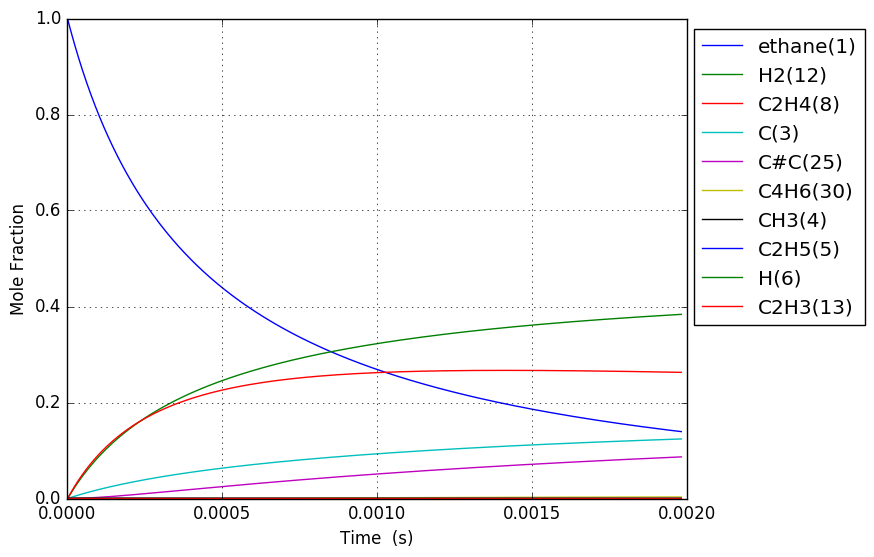

The table this chart was drawn from, first rows:
Time (s), Volume (m^3), Ar, He, Ne, N2, ethane(1), CH3(4), C2H5(5), C(3), H(6), C2H4(8), H2(12), C3H7(14), C2H3(13), C#C(25), C3H5(32), C4H7(28), C4H7(50), C4H6(30), C4H7(52)
5.415573818390997e-19, 0.1122, 0.0, 0.0, 0.0, 0.0, 1, 2.1794268626979514e-16, 7.019620706295982e-19, 1.9371417702563151e-29, 7.0196207062982613e-19, 1.4001578986078668e-29, 4.2017800481736073e-30, 2.641566232215664e-57, 2.2581800892259054e-49, 1.1052000980288485e-59, 4.3637105541173691e-87, 7.8070760587647507e-90, 2.7956349604643267e-98, 2.6625193308108319e-100, 6.0013041625958218e-101
1.5163606691494792e-18, 0.1122, 0.0, 0.0, 0.0, 0.0, 1, 6.1023952155536334e-16, 1.965493797793886e-18, 1.1700336292347255e-28, 1.9654937977952638e-18, 8.4569537077028575e-29, 2.5378751491310673e-29, 8.3055068820207812e-56, 2.6809114092745655e-48, 2.4722884177577463e-58, 4.9634059127539379e-85, 6.0242896588377161e-88, 3.9109804726621497e-96, 3.7247596968847012e-98, 8.3955883326857176e-99
3.465967243770238e-18, 0.1122, 0.0, 0.0, 0.0, 0.0, 1, 1.3948331921262478e-15, 4.4925572522465071e-18, 5.6332082679040244e-28, 4.4925572522531415e-18, 4.0716591693186926e-28, 1.2218776380601976e-28, 1.8529128955253877e-54, 2.6321347339463496e-47, 4.8848253237850792e-57, 4.4933525276573636e-83, 6.5655655512726682e-86, 8.5029154721843208e-94, 8.0980633732913168e-96, 1.8252991264937865e-96
7.365180393011756e-18, 0.1122, 0.0, 0.0, 0.0, 0.0, 1, 2.9640205332670101e-15, 9.5466841616479336e-18, 2.4601700482241347e-27, 9.5466841616769119e-18, 1.7782005314045742e-27, 5.3362606617107144e-28, 3.4703007824984752e-53, 2.3280933902028954e-46, 8.692285762471166e-56, 3.4055613767449512e-81, 5.3710402617073878e-84, 1.3932821499982456e-91, 1.3269476220668163e-93, 2.9909327942813874e-94
1.516360669149479e-17, 0.1122, 0.0, 0.0, 0.0, 0.0, 1, 6.1023952155445057e-15, 1.9654937982435517e-17, 1.0270725665886501e-26, 1.9654937982556494e-17, 7.4236371799721645e-27, 2.2277837820188566e-27, 5.9940815817094455e-52, 1.9569028163070021e-45, 1.4660810746408841e-54, 2.3680162682958497e-79, 3.8655766609236799e-82, 2.0071912768043515e-89, 1.9116406779150588e-91, 4.3088277893110863e-92
3.076045928846086e-17, 0.1122, 0.0, 0.0, 0.0, 0.0, 1, 1.2379144580083377e-14, 3.9871445631949599e-17, 4.1959265600354162e-26, 3.9871445632443839e-17, 3.0327980160156736e-26, 9.1012236595863342e-27, 9.9592561399205173e-51, 1.6043872315298061e-44, 2.4080426715124978e-53, 1.579001093260019e-77, 2.6202136983428237e-80, 2.7222279349556006e-87, 2.5926720058150811e-89, 5.8438687299432889e-90
6.1954164482393e-17, 0.1122, 0.0, 0.0, 0.0, 0.0, 1, 2.4932643309096656e-14, 8.030446096273347e-17, 1.6960606026556782e-25, 8.0304460964731297e-17, 1.2259054488920886e-25, 3.6788601209418417e-26, 1.6236100908151512e-49, 1.2992744926582981e-43, 3.9035412774455876e-52, 1.0313890668387654e-75, 1.7252663141936118e-78, 3.5855719623272499e-85, 3.4150157754780838e-87, 7.6974271514904264e-88
1.2434157487025728e-16, 0.1122, 0.0, 0.0, 0.0, 0.0, 1, 5.0039640766865332e-14, 1.6117049175132396e-16, 6.8197850877876084e-25, 1.6117049175935711e-16, 4.9293118971392815e-25, 1.4792534757754679e-25, 2.6221345733475477e-48, 1.0457693327783631e-42, 6.286533974331477e-51, 6.6683790181259181e-74, 1.1198850537966042e-76, 4.6551271370328213e-83, 4.4339232811650524e-85, 9.9940391708872604e-86
2.491163956459858e-16, 0.1122, 0.0, 0.0, 0.0, 0.0, 1, 1.0025363568137125e-13, 3.2290255383659619e-16, 2.7350388425174338e-24, 3.2290255386881287e-16, 1.9768745431648938e-24, 5.9324680610506729e-25, 4.2150045507286543e-47, 8.3916432902952835e-42, 1.0091282774129999e-49, 4.2894946212891472e-72, 7.2179526695668399e-75, 6.0004188643503989e-81, 5.7158774075479291e-83, 1.2883556845357901e-83
4.9866603719744295e-16, 0.1122, 0.0, 0.0, 0.0, 0.0, 1, 2.0068162550625704e-13, 6.4636668003950487e-16, 1.0954421256693691e-23, 6.4636668016853954e-16, 7.917809523953453e-24, 2.376081592064412e-24, 6.7597193693612572e-46, 6.7235311737836692e-41, 1.6172376141811991e-48, 2.7522534756301999e-70, 4.6357738952474587e-73, 7.7062389044682446e-79, 7.3423183839992413e-81, 1.6549545996407863e-81
9.977653203003573e-16, 0.1122, 0.0, 0.0, 0.0, 0.0, 1, 4.0153760513952488e-13, 1.2932949405747803e-15, 4.3846233070640045e-23, 1.2932949410912554e-15, 3.169187273052128e-23, 9.5105186855143282e-24, 1.0828135658247301e-44, 5.3829208243401479e-40, 2.5896908693024638e-47, 1.7636796342848845e-68, 2.9721157175254077e-71, 9.8774133562492563e-77, 9.4148353785557859e-79, 2.1220988018922075e-79
1.995963886506186e-15, 0.1122, 0.0, 0.0, 0.0, 0.0, 1, 8.0324956434004508e-13, 2.5871514941631609e-15, 1.7544204463129342e-22, 2.5871514962297359e-15, 1.268087733191733e-22, 3.8054463325851111e-23, 1.733508660888113e-43, 4.307984948506697e-39, 4.1452033814940473e-46, 1.1294731965426141e-66, 1.9038251421423769e-69, 1.2643878142051484e-74, 1.2061660468046025e-76, 2.7186917214577194e-77
3.992361018917843e-15, 0.1122, 0.0, 0.0, 0.0, 0.0, 1, 1.6066734824770256e-12, 5.1748647314112388e-15, 7.0188241940672683e-22, 5.1748647396789066e-15, 5.0731768076297093e-22, 1.5224263735876933e-22, 2.7744181568007162e-42, 3.4470621912884711e-38, 6.6337116600345142e-45, 7.2309495045709666e-65, 1.2189816970545778e-67, 1.6164721552163942e-72, 1.5445740692103316e-74, 3.4814615055029615e-75
7.985155283741158e-15, 0.1122, 0.0, 0.0, 0.0, 0.0, 1, 3.2135213176947417e-12, 1.0350291726192595e-14, 2.8077581749587636e-21, 1.035029175926612e-14, 2.0294359972319542e-21, 6.0902014794155962e-22, 4.4397077026527097e-41, 2.7579431172144098e-37, 1.0615135856636081e-43, 4.6285784906671036e-63, 7.8031732720845417e-66, 2.0627619974671678e-70, 1.9774866754217043e-72, 4.4572439955686663e-73
1.5970743813387786e-14, 0.1122, 0.0, 0.0, 0.0, 0.0, 1, 6.4272169839052019e-12, 2.0701147796895698e-14, 1.1231489705144849e-20, 2.0701147929196478e-14, 8.118075248618666e-21, 2.4361800072387996e-21, 7.1040276291437774e-40, 2.2065096741737663e-36, 1.6985456996924857e-42, 2.9625726661842144e-61, 4.99455054770562e-64, 2.6234372665264308e-68, 2.5314486193558466e-70, 5.7058707420609738e-71
3.1941920872681045e-14, 0.1122, 0.0, 0.0, 0.0, 0.0, 1, 1.2854608299426234e-11, 4.1402868262860022e-14, 4.4926872802463731e-20, 4.1402868792084311e-14, 3.2472969122170584e-20, 9.7449205828712652e-21, 1.1366790359864432e-38, 1.7653303391799201e-35, 2.7178624715304481e-41, 1.8961826485082758e-59, 3.1966541324567825e-62, 3.3150251355215229e-66, 3.2403995690145005e-68, 7.3038411081751356e-69
6.388427499126756e-14, 0.1122, 0.0, 0.0, 0.0, 0.0, 1, 2.5709390862868717e-11, 8.2806342492993667e-14, 1.797093188298374e-19, 8.2806344609995509e-14, 1.2989325752822415e-19, 3.8980097198388464e-20, 1.8186981164197802e-37, 1.4124101538282443e-34, 4.3490200116657025e-40, 1.213659031667521e-57, 2.0458794758169345e-60, 4.13701424644397e-64, 4.1477550090482023e-66, 9.3490121705093793e-67
1.2776898322844057e-13, 0.1122, 0.0, 0.0, 0.0, 0.0, 1, 5.141895571935537e-11, 1.6561342414586086e-13, 7.1884092769512217e-19, 1.6561343261457682e-13, 5.1957615038229885e-19, 1.5592132857538766e-19, 2.909875006668237e-36, 1.1301414232638526e-33, 6.9597075006835732e-39, 7.768494279026284e-56, 1.309354064933939e-58, 5.0427418410039126e-62, 5.3090919707985324e-64, 1.1966651207177396e-64
2.555383997027866e-13, 0.1122, 0.0, 0.0, 0.0, 0.0, 1, 1.0283808435073517e-10, 3.3122812022023545e-13, 2.8753709925045938e-18, 3.3122815410050952e-13, 2.0783137074993851e-18, 6.236880742273406e-19, 4.6556022414559455e-35, 9.0444637240237895e-33, 1.1139507361095016e-37, 4.9731401400887461e-54, 1.1073379069260942e-56, 7.772977585395005e-60, 8.9628740725783264e-62, 2.0202223998130698e-62
5.110772326514787e-13, 0.1122, 0.0, 0.0, 0.0, 0.0, 1, 2.0567633728711941e-10, 6.624596434294678e-13, 1.1501498349133281e-17, 6.6245977899332958e-13, 8.3132959651653607e-18, 2.4947648596750118e-18, 7.4482801046262657e-34, 7.2408704768096325e-32, 1.7835847850117995e-36, 3.1844544625819969e-52, 7.1154269123214082e-55, 8.5209375403011725e-58, 1.1539961241906693e-59, 2.6010892739324593e-60
1e-12, 0.1122, 0.0, 0.0, 0.0, 0.0, 1, 4.0243687815855396e-10, 1.296213483943461e-12, 4.4510271124387701e-17, 1.2962140088953806e-12, 3.2172309389413873e-17, 9.6546978673268948e-18, 1.1430800162330951e-32, 5.5810744398175389e-31, 2.7416213867536241e-35, 1.9530886846997227e-50, 4.3631639639280451e-53, 8.0549371195256809e-56, 1.414812037158078e-57, 3.1889499079062716e-58
1.022154898548863e-12, 0.1122, 0.0, 0.0, 0.0, 0.0, 1, 4.1135282585437376e-10, 1.3249312139772478e-12, 4.6006020679984168e-17, 1.3249317565737801e-12, 3.3253449514473091e-17, 9.9791409081879686e-18, 1.1915021075543925e-32, 5.8011624989159412e-31, 2.8577723076618294e-35, 2.0401473611392833e-50, 4.5576507943633996e-53, 8.4160749543873531e-56, 1.4783994839930008e-57, 3.3322743707248754e-58
2.0443102303436315e-12, 0.1122, 0.0, 0.0, 0.0, 0.0, 1, 8.2270573376672755e-10, 2.6499084506891762e-12, 1.8402412548852061e-16, 2.6499106238018139e-12, 1.3301579639706495e-16, 3.9917177334055596e-17, 1.905687867134112e-31, 4.6544699750324416e-30, 4.5853469194824679e-34, 1.3083722433093527e-48, 2.923158731771125e-51, 7.402311973974267e-54, 1.8963981209600754e-55, 4.2743940068317331e-56
3.0664655621384e-12, 0.1122, 0.0, 0.0, 0.0, 0.0, 1, 1.2340585724142156e-09, 3.9749197819794528e-12, 3.9105128052630781e-16, 3.9749244038472537e-12, 2.8266146667206388e-16, 8.4824892508814064e-17, 7.2641733531671837e-31, 1.3334726574378439e-29, 1.6903309328660746e-33, 7.3023485502290587e-48, 1.4513806939371434e-50, 3.9359067976422124e-53, 1.1238826364188046e-54, 2.5331721879297088e-55
4.088620893933168e-12, 0.1122, 0.0, 0.0, 0.0, 0.0, 1, 1.6454113417967018e-09, 5.2999652069472344e-12, 6.6708747588297479e-16, 5.2999730975974606e-12, 4.8219174391915074e-16, 1.4470268086408626e-16, 1.9541954483160362e-30, 2.8187018789740128e-29, 4.2941086403250727e-33, 2.7561546809902772e-47, 6.1490491066768145e-50, 1.6973596643028927e-52, 5.0819803385105997e-54, 1.1454497144695287e-54
6.132931557522705e-12, 0.1122, 0.0, 0.0, 0.0, 0.0, 1, 2.4681167178891995e-09, 7.9501360695038978e-12, 1.3811198297708084e-15, 7.9501524278182001e-12, 9.9833239838640213e-16, 2.9959332635046168e-16, 7.9022789066901179e-30, 7.7354356770202502e-29, 1.507100724478253e-32, 2.0082460062331361e-46, 5.5668808903323629e-49, 1.6114364101225289e-51, 5.2864248286986552e-53, 1.1915268579153587e-53
8.177242221112243e-12, 0.1122, 0.0, 0.0, 0.0, 0.0, 1, 3.2908218392132685e-09, 1.0600432299012492e-11, 2.3489229578169558e-15, 1.0600460155374503e-11, 1.6979272066938858e-15, 5.0953754678082168e-16, 2.1400732326790479e-29, 1.6254766727156987e-28, 3.7777944483349814e-32, 7.397185148948867e-46, 2.2015768549463359e-48, 6.624209550025521e-51, 2.372422838218135e-52, 5.3472762703240769e-53
1e-11, 0.1122, 0.0, 0.0, 0.0, 0.0, 1, 4.0243657695440405e-09, 1.2963617454700944e-11, 3.4460817186365437e-15, 1.2963658380987677e-11, 2.4910544885552301e-15, 7.4755048587226638e-16, 4.9975128974993347e-29, 2.9079908350430583e-28, 8.4330591188581612e-32, 3.210687884739056e-45, 9.6254154292157542e-48, 3.1528656489057309e-50, 1.6072714690399227e-51, 3.6226119765676423e-52
1.2265863548291316e-11, 0.1122, 0.0, 0.0, 0.0, 0.0, 1, 4.9362312454785352e-09, 1.5901436382620541e-11, 5.1178233234512209e-15, 1.5901497259802059e-11, 3.6995692661882505e-15, 1.1102190137071139e-15, 1.0723312443886836e-28, 5.1895480200636157e-28, 1.7677518009316288e-31, 8.8984585086967919e-45, 2.6683625856713624e-47, 8.9345247232073081e-50, 4.8949328398438101e-51, 1.1032603264356155e-51
1.635448487547039e-11, 0.1122, 0.0, 0.0, 0.0, 0.0, 1, 6.581639549184777e-09, 2.1202983033139245e-11, 8.9851740309280658e-15, 2.1203090220678183e-11, 6.495419701776246e-15, 1.9492389168461734e-15, 3.2152268678852355e-28, 1.1915088586376977e-27, 5.1661614924887253e-31, 4.1316752472369994e-44, 1.2831405944470416e-46, 4.4326854900389686e-49, 2.8472932015649191e-50, 6.4174032924330602e-51
2.4531727529828537e-11, 0.1122, 0.0, 0.0, 0.0, 0.0, 1, 9.8724528336751855e-09, 3.1807711238420512e-11, 2.0030404550701808e-14, 3.1807951685039283e-11, 1.448114301972047e-14, 4.3457174349883592e-15, 1.6606455009372197e-27, 4.0625549745802984e-27, 2.677715724983487e-30, 5.3271141521474014e-43, 1.6259253150694643e-45, 5.9423528944660895e-48, 5.9607725370460871e-49, 1.3434211296705575e-49
4.088621283854483e-11, 0.1122, 0.0, 0.0, 0.0, 0.0, 1, 1.6454066107302317e-08, 5.3023707024758436e-11, 5.5366334642681198e-14, 5.302438037042082e-11, 4.0033838306575138e-14, 1.2013998154081049e-14, 1.3519706201926918e-26, 1.992769426077358e-26, 2.3095476346153828e-29, 1.4304075291059969e-41, 4.1488509900251397e-44, 1.5845007494978665e-46, 2.9230279345570042e-47, 6.5872106390908586e-48
7.359518345597742e-11, 0.1122, 0.0, 0.0, 0.0, 0.0, 1, 2.9617239456555377e-08, 9.5481847726278668e-11, 1.7903414547432401e-13, 9.5484083155067402e-11, 1.2949650313964929e-13, 3.8861716008456322e-14, 1.4863055124776666e-25, 1.2905965746403529e-25, 2.8388748103698031e-28, 6.1171679238145825e-40, 1.7012377156785193e-42, 6.6622831022400372e-45, 2.372406881904457e-45, 5.3453286405966622e-46
9.999999999999999e-11, 0.1122, 0.0, 0.0, 0.0, 0.0, 1, 4.0243360619937075e-08, 1.2978224989278848e-10, 3.3041262596797767e-13, 1.2978645258069671e-10, 2.3904523144818165e-13, 7.173757451107597e-14, 4.7891016567936945e-25, 3.3371065602299419e-25, 9.396867093926776e-28, 3.1185526350492198e-39, 9.3958509516602743e-42, 3.6942872402902221e-44, 1.521855491268812e-44, 3.4287393578170447e-45
1.0630415407341001e-10, 0.1122, 0.0, 0.0, 0.0, 0.0, 1, 4.2780341871364382e-08, 1.3797483426806173e-10, 3.7336375223312227e-13, 1.3797959993824378e-10, 2.701313337277301e-13, 8.1066622521325915e-14, 5.8698750030754562e-25, 3.9796837740260927e-25, 1.1550817273852435e-27, 3.9845168194733149e-39, 1.2072440839918085e-41, 4.7479010739774441e-44, 1.973273825309456e-44, 4.4457705125704203e-45
1.717220953082752e-10, 0.1122, 0.0, 0.0, 0.0, 0.0, 1, 6.9106333867478219e-08, 2.2306519757450607e-10, 9.7401401688243389e-13, 2.2307822785753006e-10, 7.0513837087247187e-13, 2.1161622092618342e-13, 4.0446440338136035e-24, 1.9205112218847085e-24, 9.1017908626549169e-27, 9.1279091688437219e-38, 2.8244645734432248e-40, 1.1212841612988417e-42, 8.0212279974456548e-43, 1.8065697992270416e-43
2.371400365431404e-10, 0.1122, 0.0, 0.0, 0.0, 0.0, 1, 9.543204206189693e-08, 3.0829459169247228e-10, 1.8573172838953909e-12, 3.0832046870579508e-10, 1.3453519055619182e-12, 4.0375475697472077e-13, 1.3704818830193211e-23, 5.4403745963209794e-24, 3.3193039240452791e-26, 5.1931929004850482e-37, 1.7239342464526161e-39, 6.8588836728882212e-42, 5.7983333467621117e-42, 1.3057532395734111e-42
3.0255797777800555e-10, 0.1122, 0.0, 0.0, 0.0, 0.0, 1, 1.2175746641968306e-07, 3.9366279251984623e-10, 3.0232718749705751e-12, 3.937065440007151e-10, 2.1910938940548315e-12, 6.5758221618778531e-13, 3.441115849394712e-23, 1.2085015574883323e-23, 8.8854564866793263e-26, 1.995227608868763e-36, 7.0699975640990276e-39, 2.8166061673292512e-41, 2.6884481479533108e-41, 6.0535720031576745e-42
3.679759190128707e-10, 0.1122, 0.0, 0.0, 0.0, 0.0, 1, 1.4808260690550248e-07, 4.791695701493042e-10, 4.4718755011401477e-12, 4.7923668042734869e-10, 3.2426942568071009e-12, 9.732013673224645e-13, 7.2448374234015751e-23, 2.3231730804466534e-23, 1.9897246897353046e-25, 6.1328439590828722e-36, 2.2928235641048467e-38, 9.1437317444223183e-41, 9.6896624124764283e-41, 2.1815891340971325e-41
4.988118014826011e-10, 0.1122, 0.0, 0.0, 0.0, 0.0, 1, 2.0073203613139411e-07, 6.5059800870695378e-10, 8.2170205452763003e-12, 6.5072997100453037e-10, 5.9646869615965293e-12, 1.7901955405008754e-12, 2.3123835838359762e-22, 6.5427415670999855e-23, 7.1609923413594242e-25, 3.8689550669617467e-35, 1.5695629058569469e-37, 6.2708889796807603e-40, 8.1627758784092144e-40, 1.8373878040608283e-40
6.296476839523314e-10, 0.1122, 0.0, 0.0, 0.0, 0.0, 1, 2.5338032945867171e-07, 8.2257807870963422e-10, 1.3092732306677201e-11, 8.2280214147489799e-10, 9.5139593939836077e-12, 2.8555618588009407e-12, 5.6324433333267336e-22, 1.4712258761936467e-22, 1.934605633425253e-24, 1.5013369020381008e-34, 6.4644621995490526e-37, 2.5846728722184056e-39, 3.8226826153519818e-39, 8.6031531726874882e-40
7.604835664220617e-10, 0.1122, 0.0, 0.0, 0.0, 0.0, 1, 3.0602748659191179e-07, 9.9510786614264806e-10, 1.909898941607174e-11, 9.9545507654589724e-10, 1.389327053003528e-11, 4.170170621978542e-12, 1.1632905837309705e-21, 2.8765208105259935e-22, 4.4072381338354546e-24, 4.5945023247669031e-34, 2.0853847387476237e-36, 8.3441026403223558e-39, 1.3783726910051348e-38, 3.1015832892361315e-39
8.91319448891792e-10, 0.1122, 0.0, 0.0, 0.0, 0.0, 1, 3.5867350723847115e-07, 1.1681854874854097e-09, 2.6235770496538307e-11, 1.1686906304467519e-09, 1.9105344443498753e-11, 5.7348877174891151e-12, 2.1467873982852569e-21, 5.1060109080746657e-22, 8.960007896107376e-24, 1.2176567990720091e-33, 5.76561607595724e-36, 2.3083445397213323e-38, 4.2588790902885316e-38, 9.5815160637037312e-39
9.999999999999999e-10, 0.1122, 0.0, 0.0, 0.0, 0.0, 1, 4.02403754222698e-07, 1.3123699445242714e-09, 3.302359085795496e-11, 1.3130352786270555e-09, 2.4069870259514495e-11, 7.2254077836996927e-12, 3.3550328608990491e-21, 7.7940920878330646e-22, 1.526711869670357e-23, 2.6279612897915327e-33, 1.2827047870200984e-35, 5.1387243169011835e-38, 1.0876645134238677e-37, 2.4464379439070998e-38
1.0749962187931896e-09, 0.1122, 0.0, 0.0, 0.0, 0.0, 1, 4.3257983834477901e-07, 1.4120851913158009e-09, 3.8162459505150791e-11, 1.41287756256241e-09, 2.7832594345049585e-11, 8.3551789751809415e-12, 4.4406840254732994e-21, 1.0185628640677203e-21, 2.1379848009331244e-23, 4.2115481665865855e-33, 2.0852663458504867e-35, 8.3566596431816079e-38, 1.8933960740459801e-37, 4.258287954066337e-38
1.2586729886945874e-09, 0.1122, 0.0, 0.0, 0.0, 0.0, 1, 5.0648392825977873e-07, 1.6570560814955773e-09, 5.2317149841576368e-11, 1.6582211326284094e-09, 3.8213490489570698e-11, 1.1472390013374163e-11, 8.1671722210654846e-21, 1.8336235125280895e-21, 4.4983120970862104e-23, 1.1974476730378598e-32, 6.1483424985837359e-35, 2.4655092056857763e-37, 6.9300415528456153e-37, 1.5575432389176487e-37
1.6260265284973829e-09, 0.1122, 0.0, 0.0, 0.0, 0.0, 1, 6.5428538137724427e-07, 2.1501917680917103e-09, 8.7310306272085801e-11, 2.1523975244302986e-09, 6.396501381691955e-11, 1.9206982540927731e-11, 2.1815715521127133e-20, 4.8153203077020001e-21, 1.5301717966761012e-22, 6.563999953091665e-32, 3.6066856343614993e-34, 1.4473910150208293e-36, 5.5052776633256064e-36, 1.2360251682826975e-36
1.9558153387870413e-09, 0.1122, 0.0, 0.0, 0.0, 0.0, 1, 7.8696535285288598e-07, 2.5965015587103777e-09, 1.2631619113206925e-10, 2.6000297733264805e-09, 9.2789623493433055e-11, 2.7867420678516585e-11, 4.3900248780762098e-20, 9.6892768531119365e-21, 3.6771723206312283e-22, 2.134047584871725e-31, 1.2283451722717231e-33, 4.9310751822212509e-36, 2.2100988455172741e-35, 4.9586253833605544e-36
2.2856041490766995e-09, 0.1122, 0.0, 0.0, 0.0, 0.0, 1, 9.1963808710716358e-07, 3.0461894138543716e-09, 1.7250374663353732e-10, 3.0514647186712841e-09, 1.2705596094404339e-10, 3.8166435325337094e-11, 7.8728647861285066e-20, 1.7502775617608073e-20, 7.6760574360755372e-22, 5.6423823070261055e-31, 3.3983512592867083e-33, 1.364520754385385e-35, 6.8691430587711573e-35, 1.5403277427873673e-35
2.6153929593663577e-09, 0.1122, 0.0, 0.0, 0.0, 0.0, 1, 1.0523035795883773e-06, 3.4992279761221928e-09, 2.2587264332520996e-10, 3.5067292584011678e-09, 1.668049002362581e-10, 5.011793761095442e-11, 1.3000220236541989e-19, 2.9251764227121107e-20, 1.4543278873730732e-21, 1.3157967882262358e-30, 8.2760746134537547e-33, 3.3236499506401693e-35, 1.8543800067194029e-34, 4.1560201769191022e-35
2.945181769656016e-09, 0.1122, 0.0, 0.0, 0.0, 0.0, 1, 1.1849618257452873e-06, 3.9555903506310082e-09, 2.8642255236032205e-10, 3.9658498267967143e-09, 2.1207695715576085e-10, 6.3735943168680772e-11, 2.016858679937329e-19, 4.6081039438533695e-20, 2.5631284434090032e-21, 2.7966646368572491e-30, 1.8317408714080812e-32, 7.3573506083360071e-35, 4.5256528707473786e-34, 1.0137302425781646e-34
3.274970579945674e-09, 0.1122, 0.0, 0.0, 0.0, 0.0, 1, 1.3176128210272087e-06, 4.415250052874511e-09, 3.5415314547405784e-10, 4.4288524467557708e-09, 2.6291232885649478e-10, 7.9034559589186248e-11, 2.9791972444787176e-19, 6.9266848477868123e-20, 4.2650417536798704e-21, 5.5056172001931723e-30, 3.7468853639432062e-32, 1.5051684006052486e-34, 1.0160355633680548e-33, 2.2745912006062449e-34
3.6047593902353323e-09, 0.1122, 0.0, 0.0, 0.0, 0.0, 1, 1.4502565608837758e-06, 4.8781809912312582e-09, 4.2906409496451872e-10, 4.8957627472825852e-09, 3.1935090831659089e-10, 9.602798339551174e-11, 4.2298513848697672e-19, 1.0021157862053605e-19, 6.7702405178300445e-21, 1.0173223804922144e-29, 7.1748963128835411e-32, 2.8825606292787378e-34, 2.1256667483870698e-33, 4.755885769802445e-34
4.264337010814649e-09, 0.1122, 0.0, 0.0, 0.0, 0.0, 1, 1.7155222561199502e-06, 5.8137542324274638e-09, 6.0042575517698106e-10, 5.8414068779355641e-09, 4.4919570098289466e-10, 1.3515650173573266e-10, 7.7739463881066917e-19, 1.9163986349639142e-19, 1.5261751276735499e-20, 2.9809590498961158e-29, 2.2611542621788749e-31, 9.0859704408478236e-34, 7.9628164897488902e-33, 1.7790686536889808e-33
4.923914631393965e-09, 0.1122, 0.0, 0.0, 0.0, 0.0, 1, 1.9807588750542797e-06, 6.7621093258041553e-09, 8.0050492305218662e-10, 6.8029792445360276e-09, 6.0192430973967488e-10, 1.8123689071182773e-10, 1.301624188233587e-18, 3.3415584225246761e-19, 3.0661668224989981e-20, 7.435313983115737e-29, 6.0251050845759311e-31, 2.4213743756275667e-33, 2.4534258757416723e-32, 5.4740573064603242e-33
5.5834922519732816e-09, 0.1122, 0.0, 0.0, 0.0, 0.0, 1, 2.2459663812899187e-06, 7.723051762338259e-09, 1.0292989982274246e-09, 7.7806706157987605e-09, 7.77844887121253e-10, 2.3438596423945982e-10, 2.0338934418016867e-18, 5.4355553470942955e-19, 5.6470961714396722e-20, 1.6448077263001889e-28, 1.415459736151224e-30, 5.6890134522386333e-33, 6.5229180247147934e-32, 1.4534824058577226e-32
6.243069872552598e-09, 0.1122, 0.0, 0.0, 0.0, 0.0, 1, 2.5111447384327231e-06, 8.6963930679235771e-09, 1.2868053901314044e-09, 8.774665707673806e-09, 9.7726091999305515e-10, 2.9472190951654526e-10, 3.0135662455572569e-18, 8.3757305641574891e-19, 9.7191009704156778e-20, 3.3199748723700379e-28, 3.0193575265843101e-30, 1.2136321683241511e-32, 1.550999502435268e-31, 3.4516172460309471e-32
6.902647493131914e-09, 0.1122, 0.0, 0.0, 0.0, 0.0, 1, 2.7762939100912108e-06, 9.6819505937403531e-09, 1.5730215181618731e-09, 9.7851433928515174e-09, 1.2004713901431778e-09, 3.6236423795819461e-10, 4.2809380570318486e-18, 1.2358125051551306e-18, 1.5843943412461392e-19, 6.2316959926059336e-28, 5.9664768745701553e-30, 2.3983768086986361e-32, 3.3789070646891539e-31, 7.5099223319373702e-32
7.56222511371123e-09, 0.1122, 0.0, 0.0, 0.0, 0.0, 1, 3.0414138598764315e-06, 1.0679547328941602e-08, 1.8879448118503924e-09, 1.0812276887925974e-08, 1.4477709182125245e-09, 4.3743374180592752e-10, 5.8771365054619843e-18, 1.7596887184759034e-18, 2.4705854245867519e-19, 1.1024140385104807e-27, 1.1077111671949648e-29, 4.452955622659482e-32, 6.8571922660902522e-31, 1.5221416747557733e-31
8.221802734290548e-09, 0.1122, 0.0, 0.0, 0.0, 0.0, 1, 3.306504551401808e-06, 1.1689011744544904e-08, 2.2315727110102591e-09, 1.1856233909345831e-08, 1.7194498838103128e-09, 5.2005245813977666e-10, 7.8440681533912758e-18, 2.4323789746063276e-18, 3.7121094703213002e-19, 1.8562194572557164e-27, 1.9515923591113227e-29, 7.8456649681681292e-32, 1.3106941967858934e-30, 2.9057994838120158e-31
... 675 more rows
